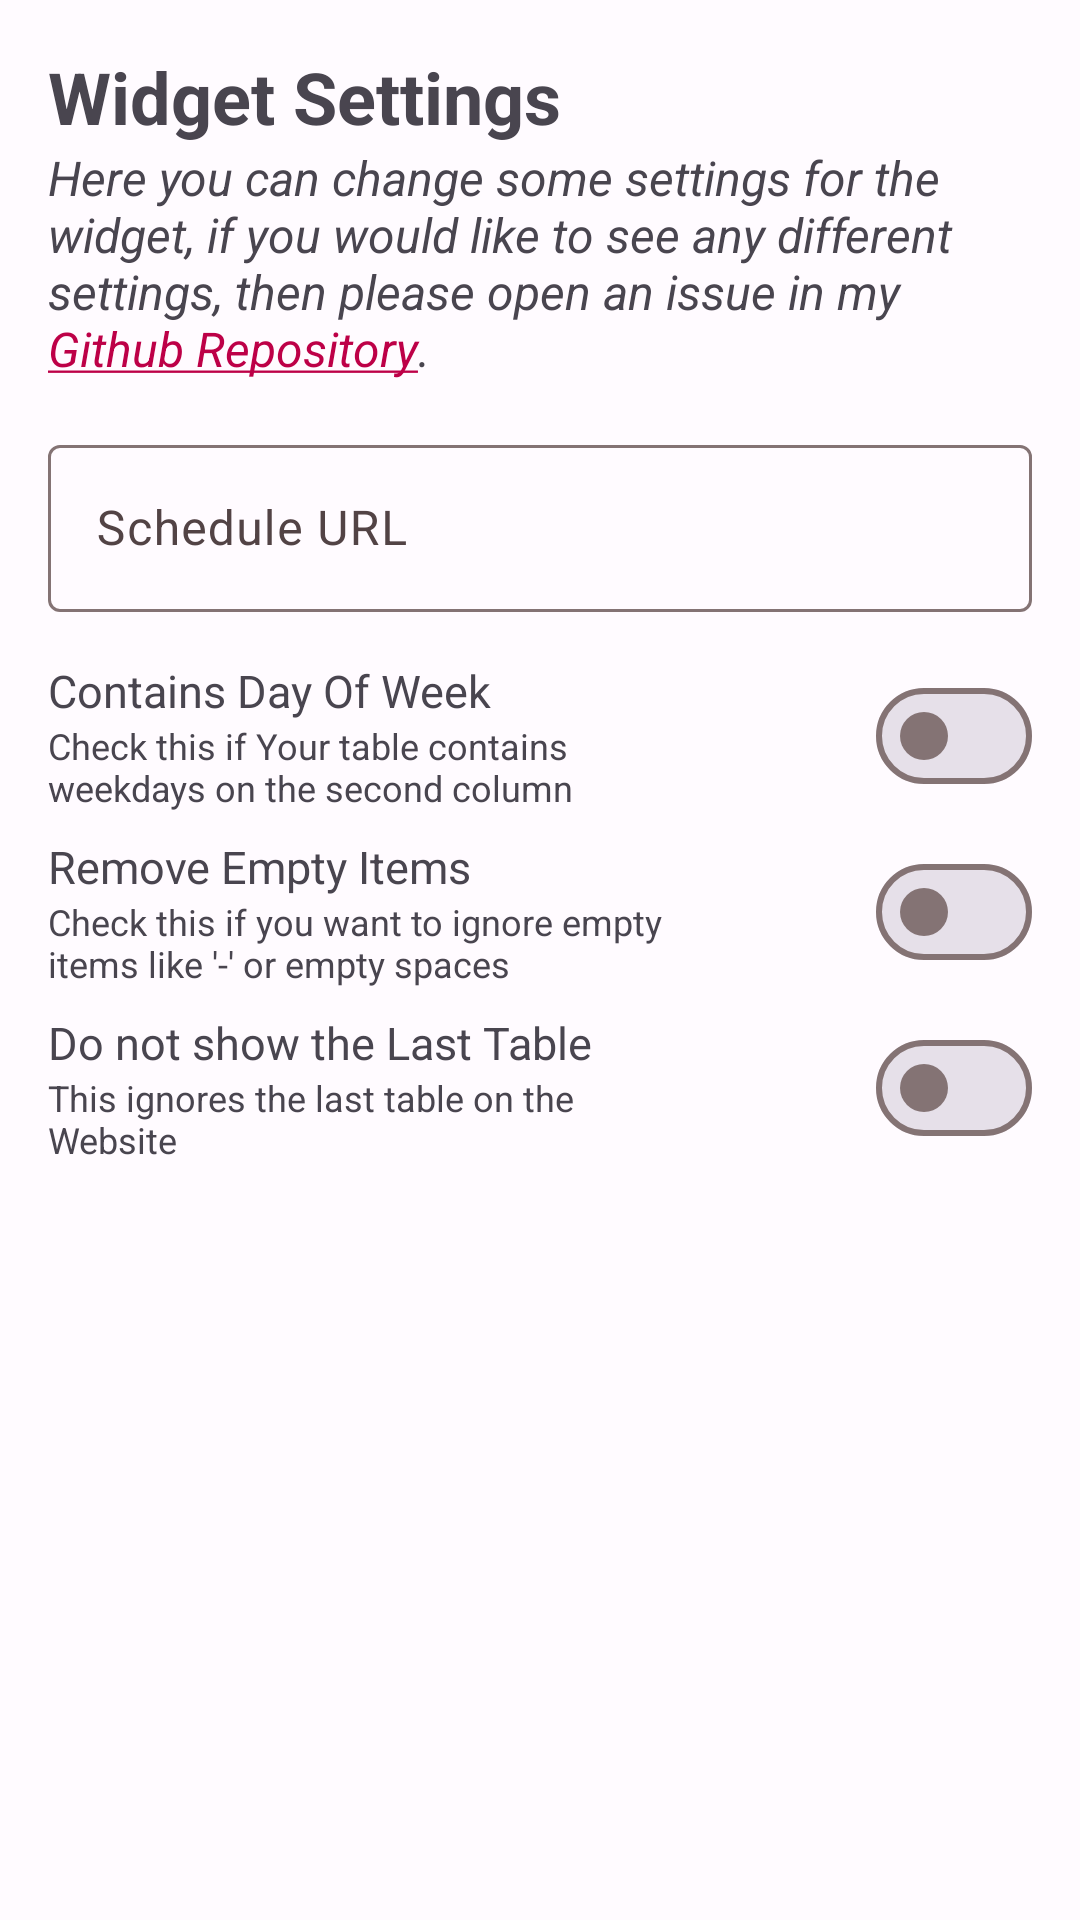

Write the Android layout XML for this screen, with the resource values it uses.
<!-- AndroidManifest.xml: application theme Theme.WidgetSchedule -->
<!-- res/layout/fragment_settings.xml -->
<?xml version="1.0" encoding="utf-8"?>
<FrameLayout xmlns:android="http://schemas.android.com/apk/res/android"
             xmlns:tools="http://schemas.android.com/tools"
             android:layout_width="match_parent"
             android:layout_height="match_parent"
             tools:context=".fragment.SettingsFragment">

    <LinearLayout
            android:layout_width="match_parent"
            android:layout_height="match_parent"
            android:orientation="vertical">
        <LinearLayout
                android:layout_width="match_parent"
                android:layout_height="wrap_content"
                android:orientation="vertical"
                android:paddingTop="16dp"
                android:paddingStart="16dp"
                android:paddingEnd="16dp">

            <TextView
                    android:layout_width="match_parent"
                    android:layout_height="wrap_content"
                    android:textSize="24sp"
                    android:text="@string/widget_settings_fragment_header"
                    android:textStyle="bold" />
            <TextView
                    android:id="@+id/widget_settings_fragment_help_text_view"
                    android:layout_width="match_parent"
                    android:layout_height="wrap_content"
                    android:textStyle="italic"
                    android:textSize="16sp"
                    android:text="@string/widget_settings_fragment_help" />
        </LinearLayout>
        <ScrollView
                android:layout_width="match_parent"
                android:layout_height="0dp"
                android:layout_weight="1">
            <LinearLayout
                    android:layout_width="match_parent"
                    android:layout_height="wrap_content"
                    android:orientation="vertical"
                    android:padding="16dp">

                <com.google.android.material.textfield.TextInputLayout
                        android:id="@+id/schedule_url_text_input"
                        android:layout_width="match_parent"
                        android:layout_height="wrap_content"
                        android:hint="@string/schedule_url"
                        android:layout_marginBottom="16dp">

                    <com.google.android.material.textfield.TextInputEditText
                            android:layout_width="match_parent"
                            android:layout_height="wrap_content"
                            android:inputType="textUri" />
                </com.google.android.material.textfield.TextInputLayout>
                <LinearLayout
                        android:id="@+id/contains_day_of_week_layout"
                        android:layout_width="match_parent"
                        android:layout_height="wrap_content"
                        android:orientation="horizontal"
                        android:layout_marginBottom="8dp">

                    <LinearLayout
                            android:layout_width="0dp"
                            android:layout_height="wrap_content"
                            android:orientation="vertical"
                            android:layout_weight="1"
                            android:layout_gravity="center_vertical">

                        <TextView
                                android:layout_width="wrap_content"
                                android:layout_height="wrap_content"
                                android:textSize="15sp"
                                android:text="@string/contains_day_of_week"
                                android:maxLines="1"
                                android:ellipsize="end" />

                        <TextView
                                android:layout_width="wrap_content"
                                android:layout_height="wrap_content"
                                android:textSize="12sp"
                                android:text="@string/contains_day_of_week_description"
                                android:ellipsize="end" />

                    </LinearLayout>
                    <com.google.android.material.materialswitch.MaterialSwitch
                            android:id="@+id/contains_day_of_week_switch"
                            android:layout_width="0dp"
                            android:layout_weight="0.5"
                            android:layout_height="wrap_content"
                            android:layout_gravity="center_vertical"
                            />

                </LinearLayout>
                <LinearLayout
                        android:id="@+id/remove_empty_items_layout"
                        android:layout_width="match_parent"
                        android:layout_height="wrap_content"
                        android:orientation="horizontal"
                        android:layout_marginBottom="8dp">

                    <LinearLayout
                            android:layout_width="0dp"
                            android:layout_height="wrap_content"
                            android:orientation="vertical"
                            android:layout_weight="1"
                            android:layout_gravity="center_vertical">

                        <TextView
                                android:layout_width="wrap_content"
                                android:layout_height="wrap_content"
                                android:textSize="15sp"
                                android:text="@string/remove_empty_items"
                                android:maxLines="1"
                                android:ellipsize="end" />

                        <TextView
                                android:layout_width="wrap_content"
                                android:layout_height="wrap_content"
                                android:textSize="12sp"
                                android:text="@string/remove_empty_item_description"
                                android:ellipsize="end" />

                    </LinearLayout>
                    <com.google.android.material.materialswitch.MaterialSwitch
                            android:id="@+id/remove_empty_items_switch"
                            android:layout_width="0dp"
                            android:layout_weight="0.5"
                            android:layout_height="wrap_content"
                            android:layout_gravity="center_vertical"
                            />

                </LinearLayout>
                <LinearLayout
                        android:id="@+id/hide_last_table_layout"
                        android:layout_width="match_parent"
                        android:layout_height="wrap_content"
                        android:orientation="horizontal"
                        android:layout_marginBottom="8dp">

                    <LinearLayout
                            android:layout_width="0dp"
                            android:layout_height="wrap_content"
                            android:orientation="vertical"
                            android:layout_weight="1"
                            android:layout_gravity="center_vertical">

                        <TextView
                                android:layout_width="wrap_content"
                                android:layout_height="wrap_content"
                                android:textSize="15sp"
                                android:text="@string/do_not_show_the_last_table"
                                android:maxLines="1"
                                android:ellipsize="end" />

                        <TextView
                                android:layout_width="wrap_content"
                                android:layout_height="wrap_content"
                                android:textSize="12sp"
                                android:text="@string/do_not_show_the_last_table_description"
                                android:ellipsize="end" />

                    </LinearLayout>
                    <com.google.android.material.materialswitch.MaterialSwitch
                            android:id="@+id/hide_last_table_switch"
                            android:layout_width="0dp"
                            android:layout_weight="0.5"
                            android:layout_height="wrap_content"
                            android:layout_gravity="center_vertical"
                            />
                </LinearLayout>
            </LinearLayout>
        </ScrollView>
    </LinearLayout>
</FrameLayout>
<!-- resources referenced by this layout -->
<resources>
  <string name="contains_day_of_week">Contains Day Of Week</string>
  <string name="contains_day_of_week_description">Check this if Your table contains weekdays on the second column</string>
  <string name="do_not_show_the_last_table">Do not show the Last Table</string>
  <string name="do_not_show_the_last_table_description">This ignores the last table on the Website</string>
  <string name="remove_empty_item_description">Check this if you want to ignore empty items like \'-\' or empty spaces</string>
  <string name="remove_empty_items">Remove Empty Items</string>
  <string name="schedule_url">Schedule URL</string>
  <string name="widget_settings_fragment_header">Widget Settings</string>
  <string name="widget_settings_fragment_help">Here you can change some settings for the widget, if you would like to see any different settings, then please open an issue in my <a href="https://github.com/PuckyEU/WidgetSchedule">Github Repository</a>.</string>
  <color name="md_theme_light_primary">#BD0047</color>
  <color name="md_theme_light_onPrimary">#FFFFFF</color>
  <color name="md_theme_light_primaryContainer">#FFD9DD</color>
  <color name="md_theme_light_onPrimaryContainer">#400012</color>
  <color name="md_theme_light_secondary">#B91D00</color>
  <color name="md_theme_light_onSecondary">#FFFFFF</color>
  <color name="md_theme_light_secondaryContainer">#FFDAD3</color>
  <color name="md_theme_light_onSecondaryContainer">#3E0400</color>
  <color name="md_theme_light_tertiary">#785831</color>
  <color name="md_theme_light_onTertiary">#FFFFFF</color>
  <color name="md_theme_light_tertiaryContainer">#FFDDB8</color>
  <color name="md_theme_light_onTertiaryContainer">#2B1700</color>
  <color name="md_theme_light_error">#BA1A1A</color>
  <color name="md_theme_light_errorContainer">#FFDAD6</color>
  <color name="md_theme_light_onError">#FFFFFF</color>
  <color name="md_theme_light_onErrorContainer">#410002</color>
  <color name="md_theme_light_background">#FFFBFF</color>
  <color name="md_theme_light_onBackground">#201A1B</color>
  <color name="md_theme_light_outline">#847374</color>
  <color name="md_theme_light_inverseOnSurface">#FBEEEE</color>
  <color name="md_theme_light_inverseSurface">#362F2F</color>
  <color name="md_theme_light_surface">#FFF8F7</color>
  <color name="md_theme_light_onSurface">#201A1B</color>
  <color name="md_theme_light_surfaceVariant">#F3DDDF</color>
  <color name="md_theme_light_onSurfaceVariant">#524345</color>
  <color name="md_theme_light_inversePrimary">#FFB2BC</color>
</resources>
